The GitHub repository kailhashed/Violence_detection contains a labelled image folder "annotations_cls" with 2 categories: violent, non-violent. Examples follow, each with its label.

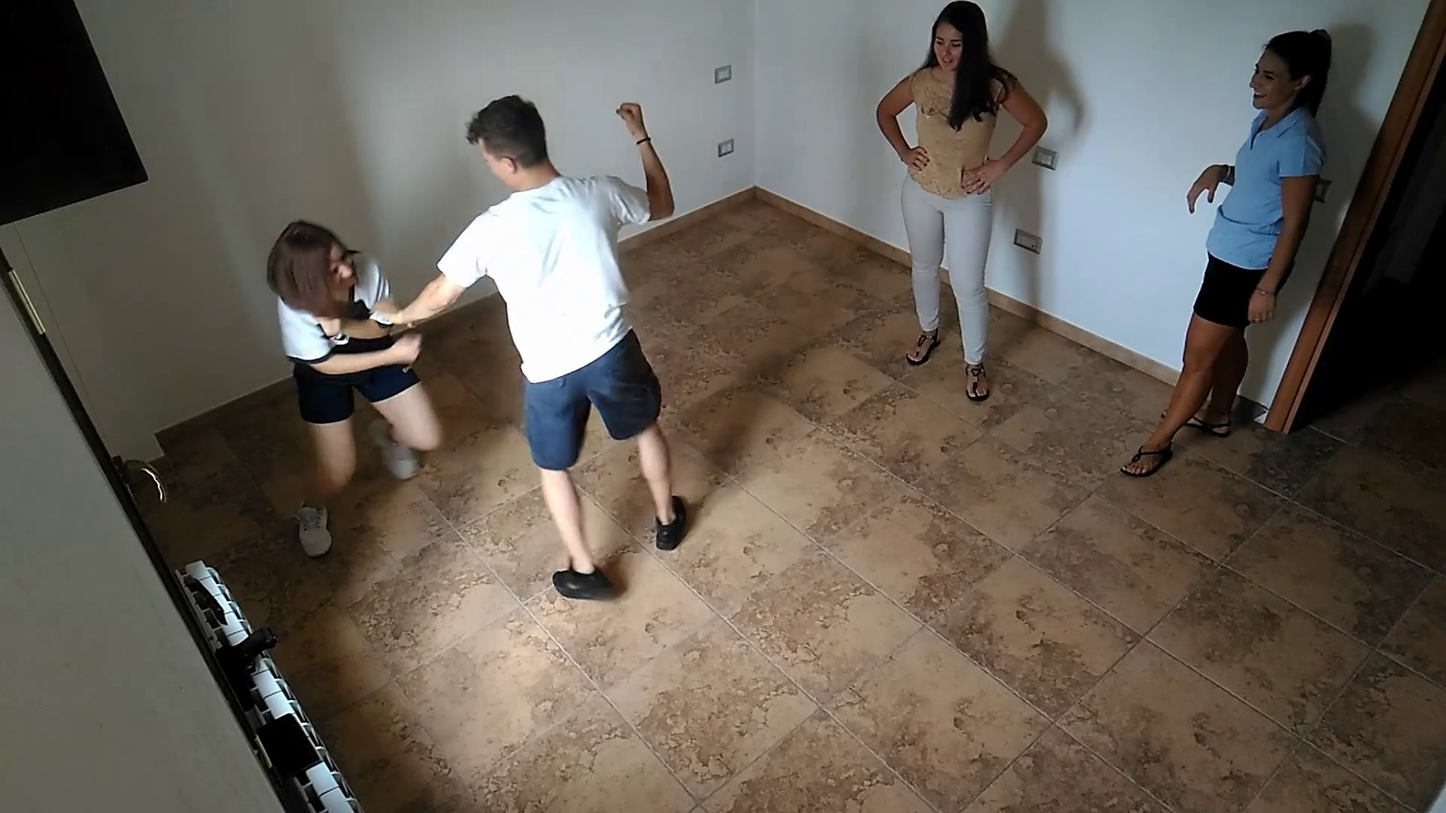
Label: violent

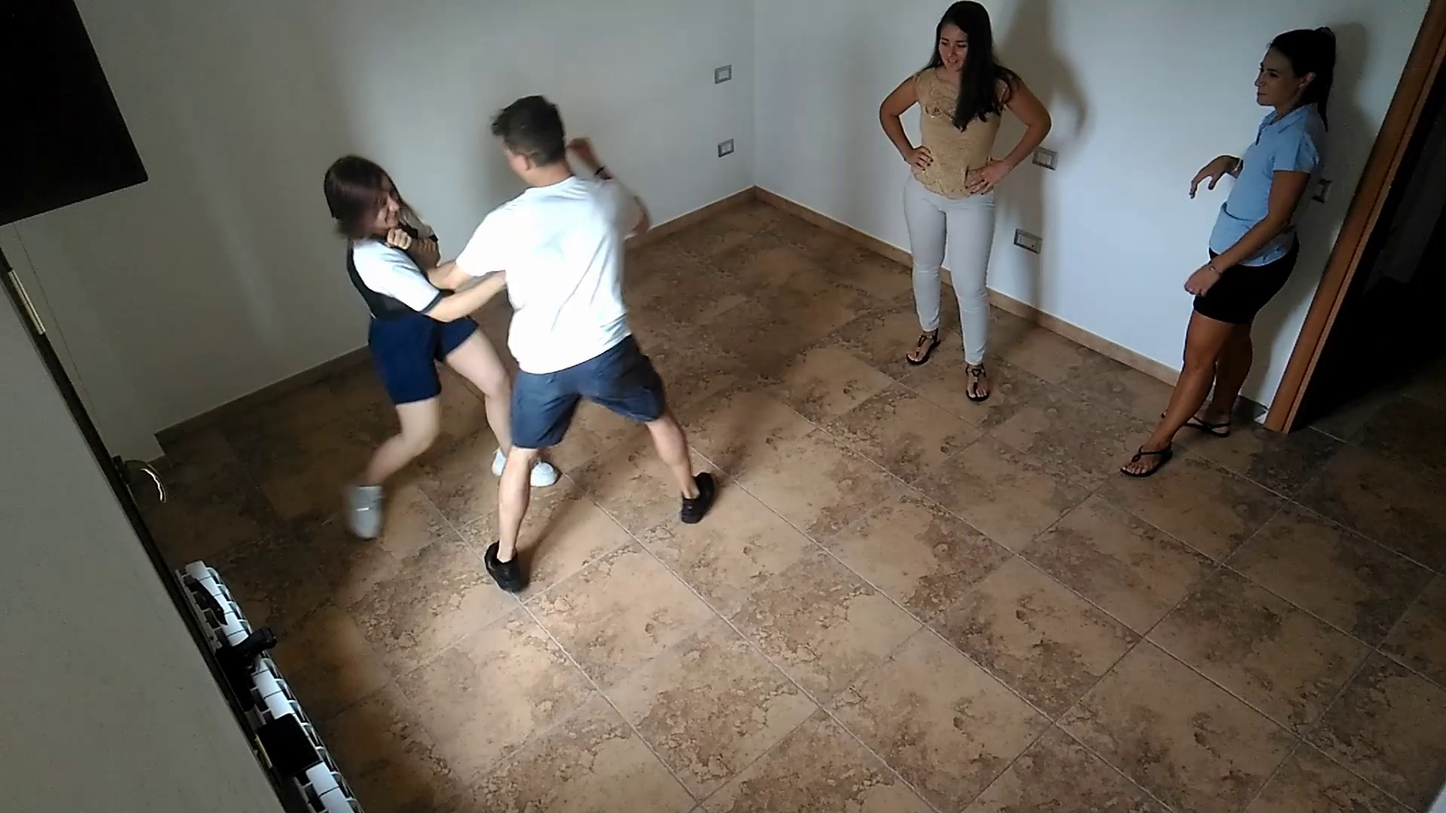
Label: violent

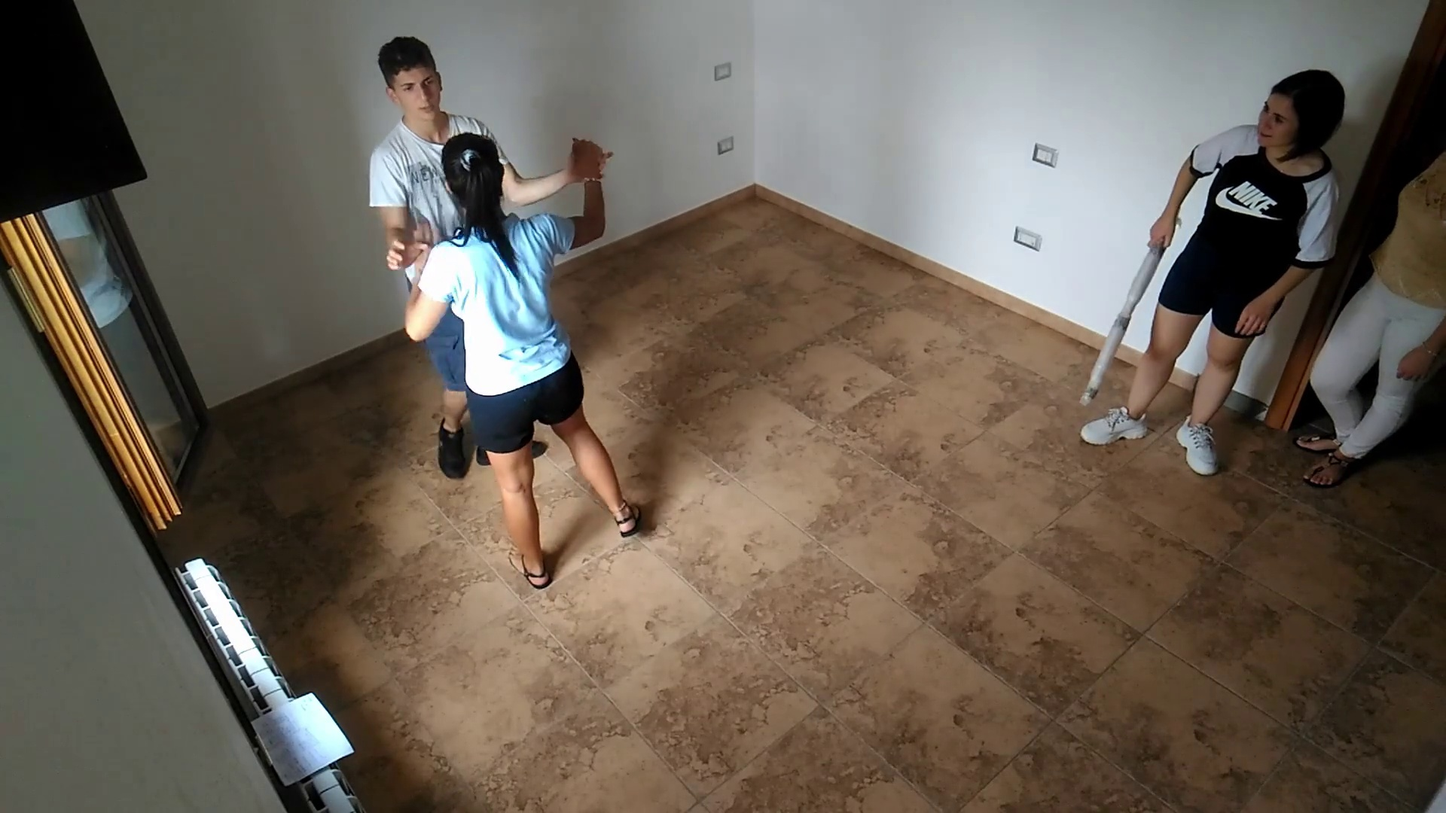
Label: violent

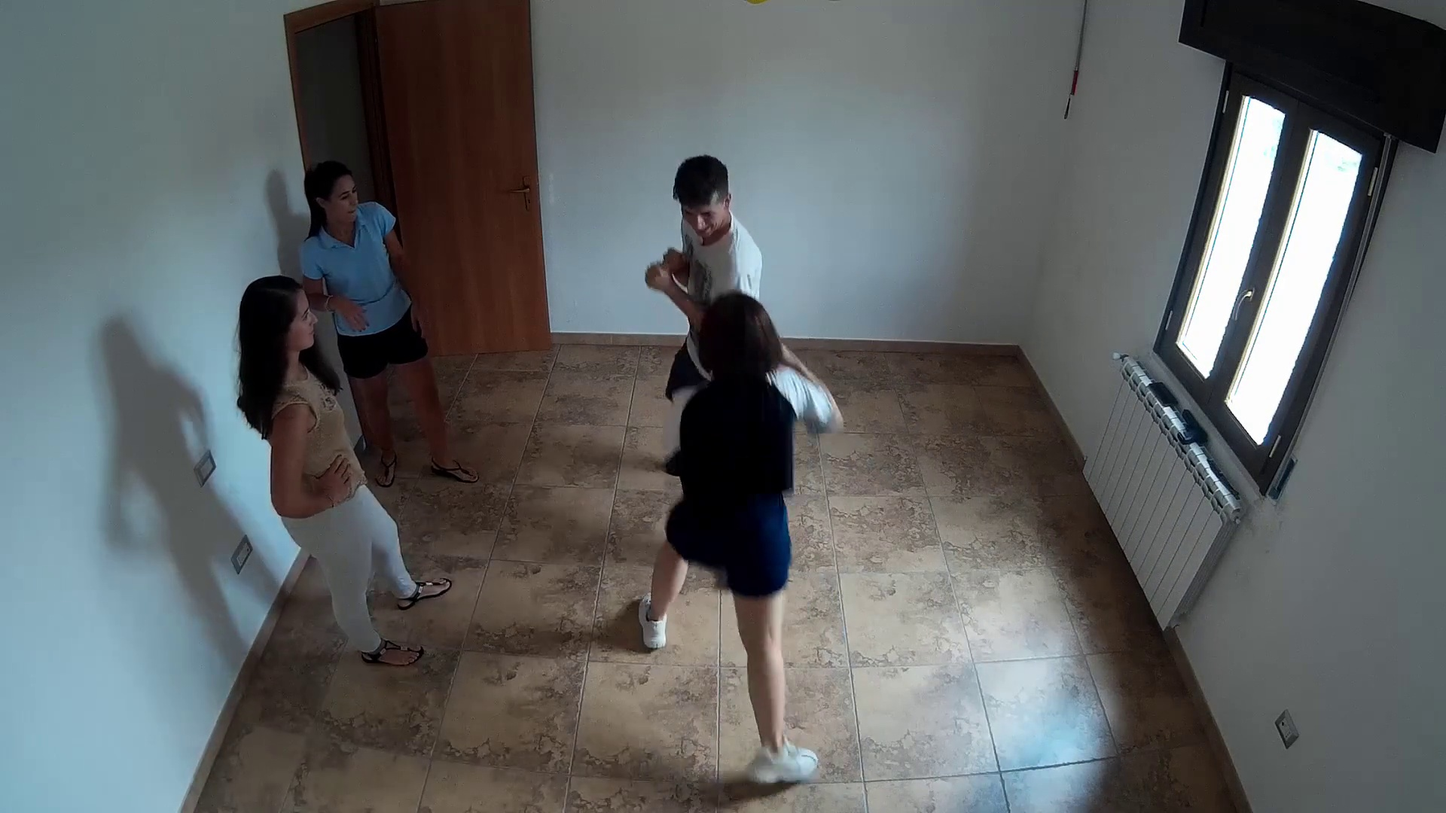
Label: violent

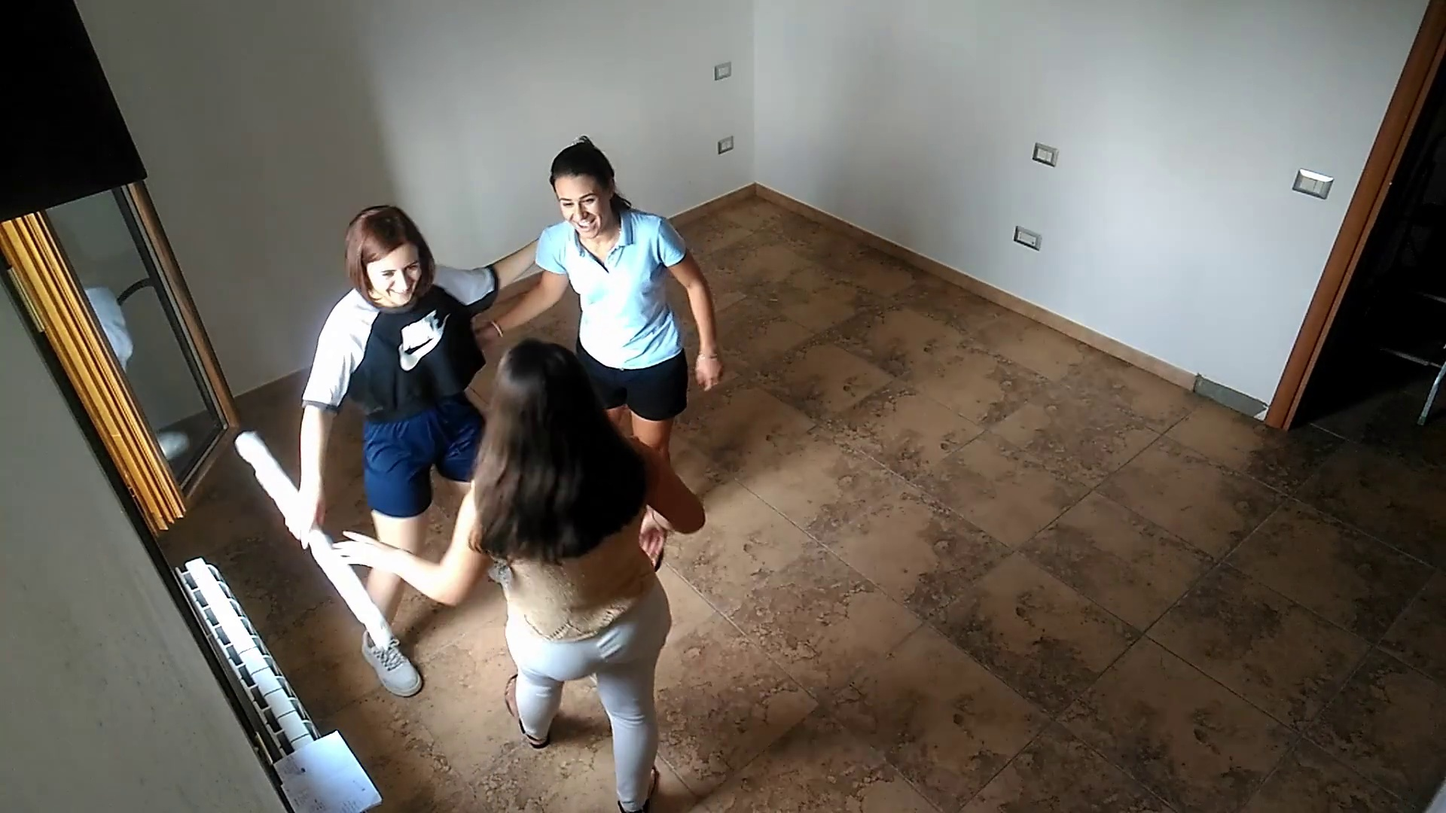
Label: non-violent

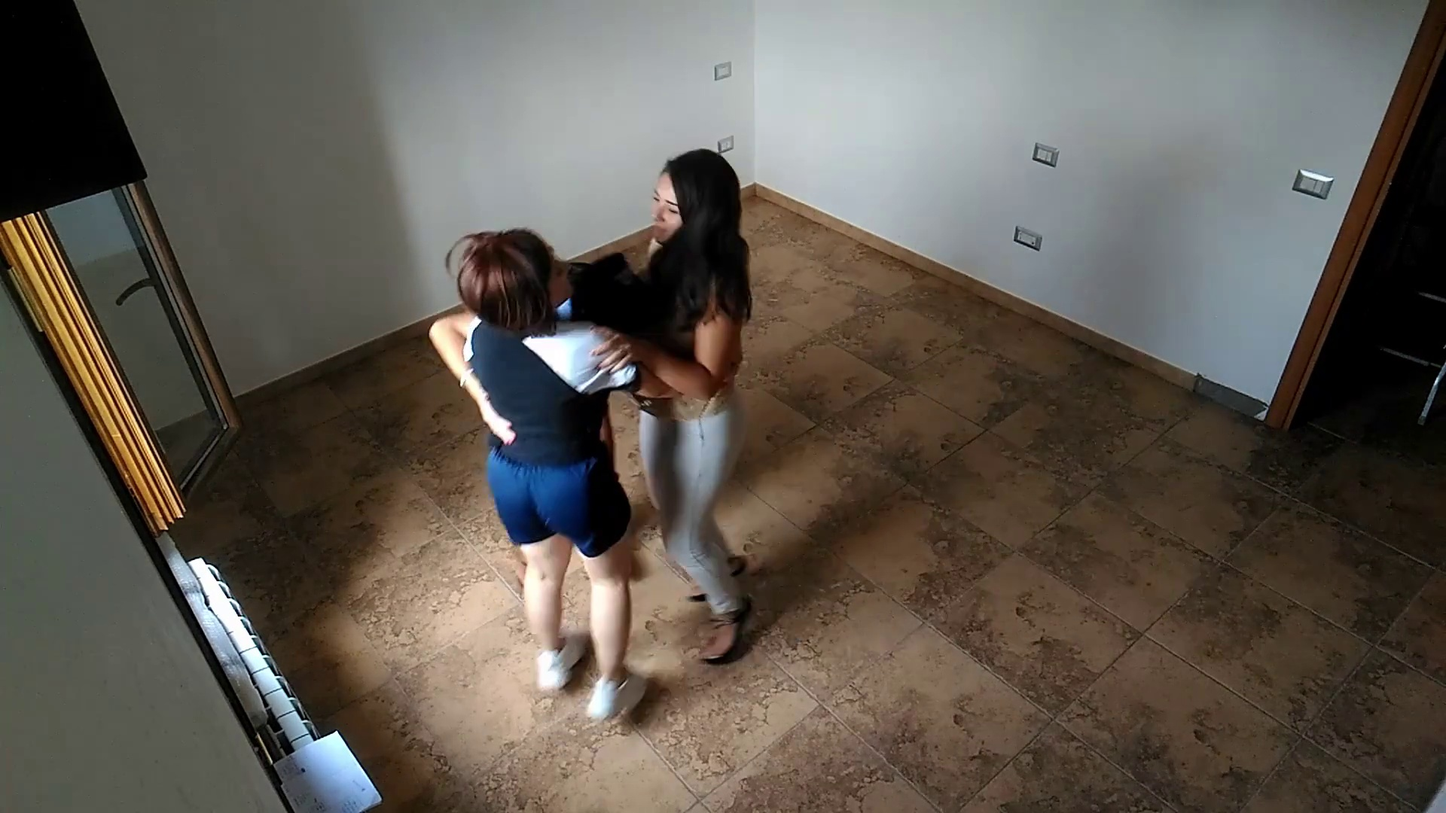
Label: non-violent
